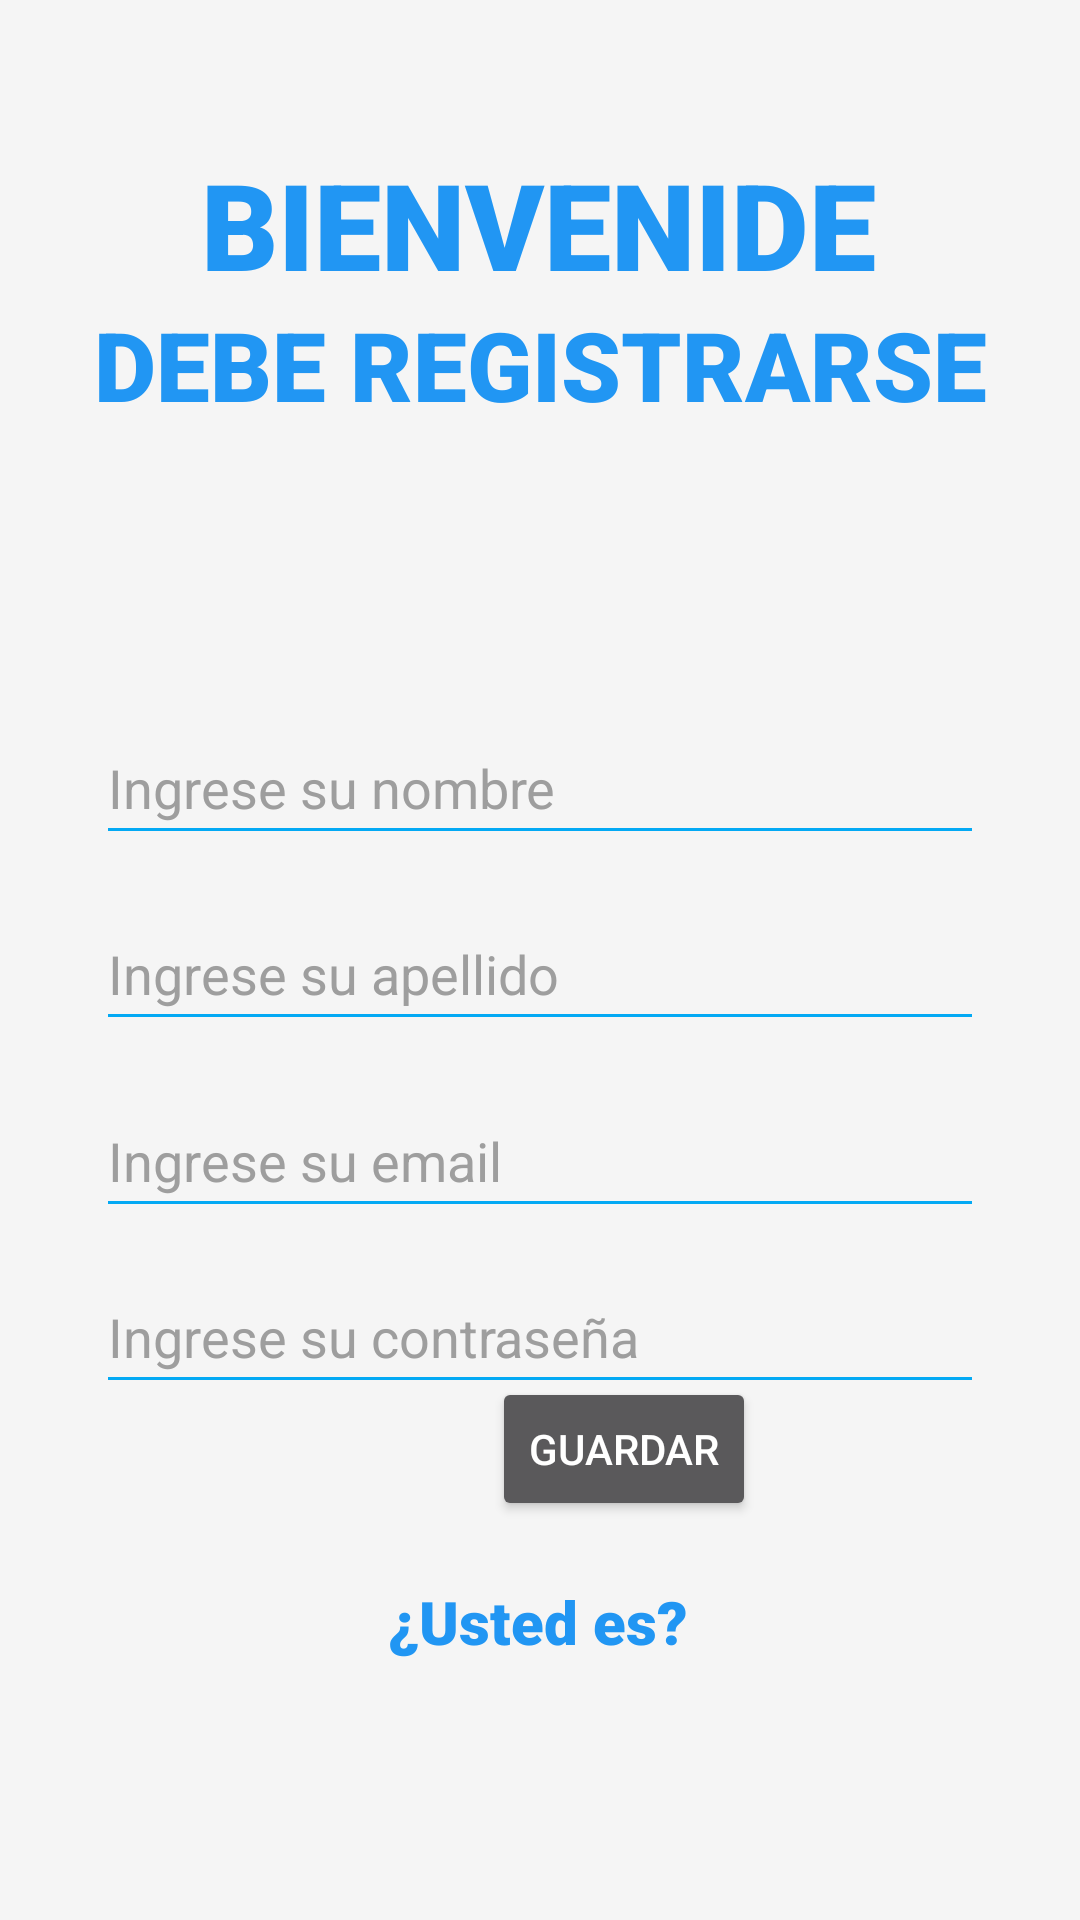

This screen was rendered from an Android layout file. Write that file and the resources it references.
<!-- AndroidManifest.xml: application theme Theme.Design.NoActionBar -->
<!-- res/layout/activity_registrar.xml -->
<?xml version="1.0" encoding="utf-8"?>
<androidx.constraintlayout.widget.ConstraintLayout xmlns:android="http://schemas.android.com/apk/res/android"
    xmlns:app="http://schemas.android.com/apk/res-auto"
    xmlns:tools="http://schemas.android.com/tools"
    android:layout_width="match_parent"
    android:layout_height="match_parent"
    android:background="#F5F5F5"
    tools:context=".RegistrarActivity">


    <TextView
        android:id="@+id/textView"
        android:layout_width="wrap_content"
        android:layout_height="wrap_content"
        android:layout_marginStart="32dp"
        android:layout_marginTop="48dp"
        android:layout_marginEnd="32dp"
        android:fontFamily="sans-serif-black"
        android:text="BIENVENIDE"
        android:textColor="#2196F3"
        android:textSize="40dp"
        app:layout_constraintEnd_toEndOf="parent"
        app:layout_constraintHorizontal_bias="0.495"
        app:layout_constraintStart_toStartOf="parent"
        app:layout_constraintTop_toTopOf="parent" />

    <TextView
        android:id="@+id/pregunta"
        android:layout_width="wrap_content"
        android:layout_height="wrap_content"
        android:layout_marginStart="32dp"
        android:layout_marginTop="384dp"
        android:layout_marginEnd="32dp"
        android:fontFamily="sans-serif-black"
        android:text="¿Usted es?"
        android:textColor="#2196F3"
        android:textSize="20dp"
        app:layout_constraintEnd_toEndOf="parent"
        app:layout_constraintHorizontal_bias="0.497"
        app:layout_constraintStart_toStartOf="parent"
        app:layout_constraintTop_toBottomOf="@+id/textView1" />

    <RadioGroup
        android:id="@+id/radioGroup"
        android:layout_width="match_parent"
        android:layout_height="wrap_content"
        android:layout_marginStart="24dp"
        android:layout_marginBottom="189dp"
        app:layout_constraintBottom_toBottomOf="parent"
        app:layout_constraintStart_toStartOf="parent"
        app:layout_constraintTop_toBottomOf="@+id/pregunta"
        app:layout_constraintVertical_bias="0.019"
        tools:ignore="MissingConstraints">


        <RadioButton
            android:id="@+id/alumno"
            android:layout_width="match_parent"
            android:layout_height="wrap_content"
            android:buttonTint="#2196F3"
            android:minHeight="48dp"
            android:text="Alumno"
            android:textColor="@color/black" />

        <RadioButton
            android:id="@+id/profesor"
            android:layout_width="match_parent"
            android:layout_height="wrap_content"
            android:buttonTint="#2196F3"
            android:minHeight="48dp"
            android:text="Profesor"
            android:textColor="@color/black"
            tools:layout_editor_absoluteX="69dp"
            tools:layout_editor_absoluteY="497dp" />

    </RadioGroup>

    <EditText
        android:id="@+id/password2"
        android:layout_width="0dp"
        android:layout_height="wrap_content"
        android:layout_marginStart="32dp"
        android:layout_marginEnd="32dp"
        android:layout_marginBottom="45dp"
        android:backgroundTint="#03A9F4"
        android:ems="10"
        android:hint="Ingrese su contraseña"
        android:inputType="textPassword"
        android:minHeight="48dp"
        android:textColor="@color/black"
        android:textColorHint="#9E9E9E"
        app:layout_constraintBottom_toTopOf="@+id/pregunta"
        app:layout_constraintEnd_toEndOf="parent"
        app:layout_constraintHorizontal_bias="0.0"
        app:layout_constraintStart_toStartOf="parent"
        app:layout_constraintTop_toBottomOf="@+id/textView1"
        app:layout_constraintVertical_bias="0.952" />

    <EditText
        android:id="@+id/email2"
        android:layout_width="match_parent"
        android:layout_height="wrap_content"
        android:layout_marginStart="32dp"
        android:layout_marginTop="260dp"
        android:layout_marginEnd="32dp"
        android:backgroundTint="#03A9F4"
        android:ems="10"
        android:hint="Ingrese su email"
        android:inputType="textPersonName"
        android:minHeight="48dp"
        android:textColor="@color/black"
        android:textColorHint="#9E9E9E"
        app:layout_constraintEnd_toEndOf="parent"
        app:layout_constraintHorizontal_bias="0.0"
        app:layout_constraintStart_toStartOf="parent"
        app:layout_constraintTop_toBottomOf="@+id/textView" />

    <EditText
        android:id="@+id/nombre"
        android:layout_width="match_parent"
        android:layout_height="wrap_content"
        android:layout_marginStart="32dp"
        android:layout_marginTop="237dp"
        android:layout_marginEnd="32dp"
        android:layout_marginBottom="161dp"
        android:backgroundTint="#03A9F4"
        android:ems="10"
        android:hint="Ingrese su nombre"
        android:inputType="textPersonName"
        android:minHeight="48dp"
        android:textColor="@color/black"
        android:textColorHint="#9E9E9E"
        app:layout_constraintBottom_toTopOf="@+id/radioGroup"
        app:layout_constraintEnd_toEndOf="parent"
        app:layout_constraintHorizontal_bias="0.0"
        app:layout_constraintStart_toStartOf="parent"
        app:layout_constraintTop_toTopOf="parent"
        app:layout_constraintVertical_bias="0.0" />

    <EditText
        android:id="@+id/apellido"
        android:layout_width="match_parent"
        android:layout_height="wrap_content"
        android:layout_marginStart="32dp"
        android:layout_marginTop="156dp"
        android:layout_marginEnd="32dp"
        android:backgroundTint="#03A9F4"
        android:ems="10"
        android:hint="Ingrese su apellido"
        android:inputType="textPersonName"
        android:minHeight="48dp"
        android:textColor="@color/black"
        android:textColorHint="#9E9E9E"
        app:layout_constraintEnd_toEndOf="parent"
        app:layout_constraintHorizontal_bias="0.0"
        app:layout_constraintStart_toStartOf="parent"
        app:layout_constraintTop_toBottomOf="@+id/textView1" />

    <TextView
        android:id="@+id/textView1"
        android:layout_width="wrap_content"
        android:layout_height="wrap_content"
        android:layout_marginStart="32dp"
        android:layout_marginTop="100dp"
        android:layout_marginEnd="32dp"
        android:fontFamily="sans-serif-black"
        android:text="DEBE REGISTRARSE"
        android:textColor="#2196F3"
        android:textSize="32dp"
        app:layout_constraintEnd_toEndOf="parent"
        app:layout_constraintHorizontal_bias="0.48"
        app:layout_constraintStart_toStartOf="parent"
        app:layout_constraintTop_toTopOf="parent" />

    <Button
        android:id="@+id/guardar"
        android:layout_width="wrap_content"
        android:layout_height="wrap_content"
        android:layout_marginStart="164dp"
        android:layout_marginBottom="100dp"
        android:text="GUARDAR"
        app:layout_constraintBottom_toBottomOf="parent"
        app:layout_constraintStart_toStartOf="parent"
        app:layout_constraintTop_toBottomOf="@+id/textView1"
        app:layout_constraintVertical_bias="0.905" />


</androidx.constraintlayout.widget.ConstraintLayout>
<!-- resources referenced by this layout -->
<resources>
  <color name="black">#FF000000</color>
</resources>
